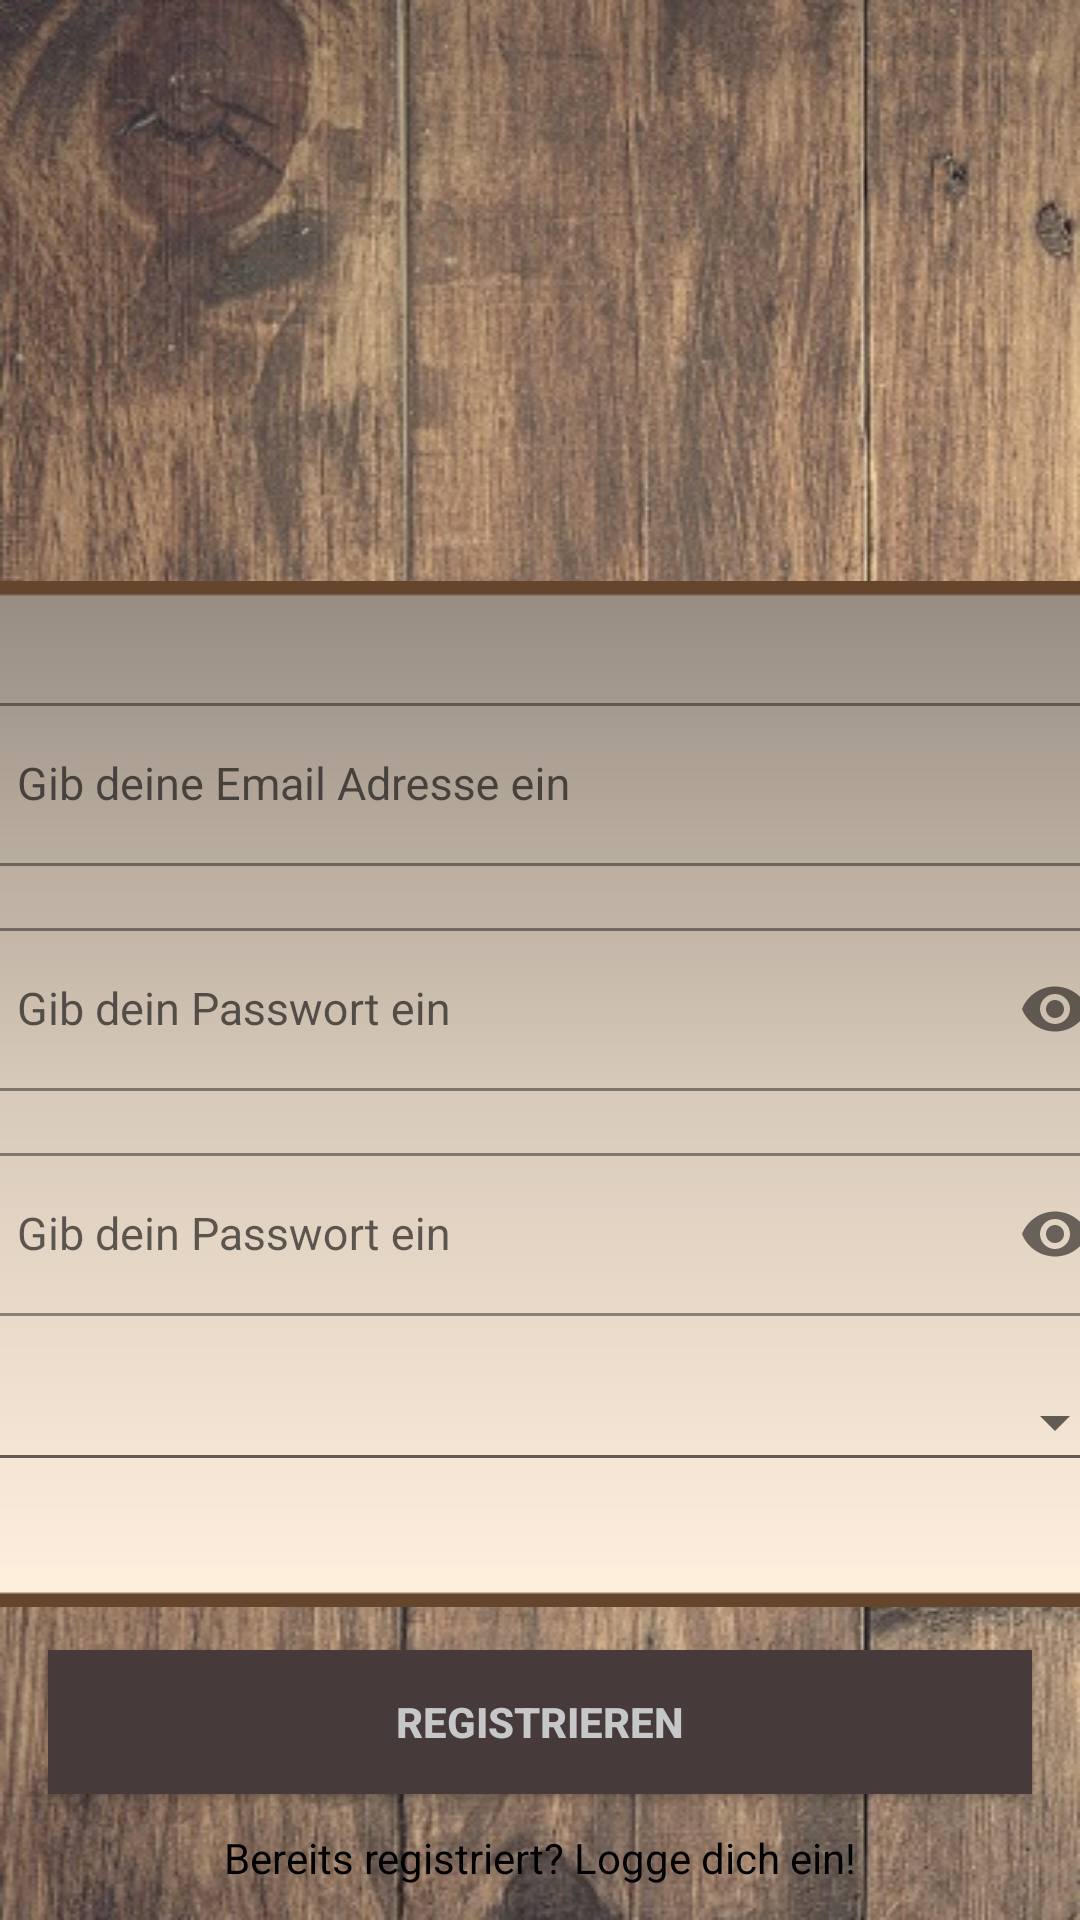

Write the Android layout XML for this screen, with the resource values it uses.
<!-- AndroidManifest.xml: application theme Theme.LoginAndSignUp -->
<!-- res/layout/activity_sign_up.xml -->
<?xml version="1.0" encoding="utf-8"?>
<androidx.constraintlayout.widget.ConstraintLayout xmlns:android="http://schemas.android.com/apk/res/android"
    xmlns:app="http://schemas.android.com/apk/res-auto"
    xmlns:tools="http://schemas.android.com/tools"
    android:layout_width="match_parent"
    android:layout_height="match_parent"
    android:background="@drawable/holz_hintergrund"
    tools:context=".org.wit.signInUpOut.SignUpActivity">


    <ImageView
        android:id="@+id/logoSignUp"
        android:layout_width="match_parent"
        android:layout_height="162dp"
        android:contentDescription="@string/logoDescription"
        app:layout_constraintBottom_toTopOf="@+id/constraintLayout2"
        app:layout_constraintEnd_toEndOf="parent"
        app:layout_constraintHorizontal_bias="0.497"
        app:layout_constraintStart_toStartOf="parent"
        app:layout_constraintTop_toTopOf="parent"
        app:layout_constraintVertical_bias="0.372"
        app:srcCompat="@drawable/bierdeckel_logo_kreis" />

    <androidx.appcompat.widget.AppCompatButton
        android:id="@+id/button"
        android:layout_width="0dp"
        android:layout_height="wrap_content"
        android:layout_marginHorizontal="16dp"
        android:background="@color/buttonColor"
        android:text="@string/register"
        android:textColor="@color/material_dynamic_neutral80"
        android:textStyle="bold"
        app:layout_constraintBottom_toBottomOf="parent"
        app:layout_constraintEnd_toEndOf="parent"
        app:layout_constraintStart_toStartOf="parent"
        app:layout_constraintTop_toTopOf="parent"
        app:layout_constraintVertical_bias="0.929" />

    <TextView
        android:id="@+id/alreadyRegisteredText"
        android:layout_width="wrap_content"
        android:layout_height="wrap_content"
        android:contentDescription="@string/logoDescription"
        android:text="@string/alreadyRegistered"
        android:textColor="@color/black"
        app:layout_constraintBottom_toBottomOf="parent"
        app:layout_constraintEnd_toEndOf="parent"
        app:layout_constraintHorizontal_bias="0.5"
        app:layout_constraintStart_toStartOf="parent"
        app:layout_constraintTop_toBottomOf="@+id/button" />

    <androidx.constraintlayout.widget.ConstraintLayout
        android:id="@+id/constraintLayout2"
        android:layout_width="426dp"
        android:layout_height="342dp"
        android:background="@drawable/braun_rund_2"
        app:layout_constraintBottom_toBottomOf="parent"
        app:layout_constraintEnd_toEndOf="parent"
        app:layout_constraintHorizontal_bias="0.466"
        app:layout_constraintStart_toStartOf="parent"
        app:layout_constraintTop_toTopOf="parent"
        app:layout_constraintVertical_bias="0.650">

        <com.google.android.material.textfield.TextInputLayout
            android:id="@+id/confirmPasswordLayout"
            style="@style/LoginTextInputOuterFieldStyle"
            android:layout_width="match_parent"
            android:layout_height="wrap_content"
            android:layout_marginHorizontal="20dp"
            android:layout_marginTop="75dp"
            app:boxStrokeColor="@color/buttonColor"
            app:hintTextColor="@color/buttonColor"
            app:layout_constraintEnd_toEndOf="parent"
            app:layout_constraintStart_toStartOf="parent"
            app:layout_constraintTop_toTopOf="@+id/passwordLayout"
            app:passwordToggleEnabled="true">

            <com.google.android.material.textfield.TextInputEditText
                android:id="@+id/confirmPassEt"
                style="@style/LoginTextInputInnerFieldStyle"
                android:layout_width="match_parent"
                android:layout_height="wrap_content"
                android:hint="@string/registerPasswortHint"
                android:inputType="textPassword"
                android:textSize="15sp" />
        </com.google.android.material.textfield.TextInputLayout>

        <com.google.android.material.textfield.TextInputLayout
            android:id="@+id/passwordLayout"
            style="@style/LoginTextInputOuterFieldStyle"
            android:layout_width="match_parent"
            android:layout_height="wrap_content"
            android:layout_marginHorizontal="20dp"
            android:layout_marginTop="75dp"
            app:boxStrokeColor="@color/buttonColor"
            app:hintTextColor="@color/buttonColor"
            app:layout_constraintEnd_toEndOf="parent"
            app:layout_constraintStart_toStartOf="parent"
            app:layout_constraintTop_toTopOf="@+id/emailLayout"
            app:passwordToggleEnabled="true">

            <com.google.android.material.textfield.TextInputEditText
                android:id="@+id/passET"
                style="@style/LoginTextInputInnerFieldStyle"
                android:layout_width="match_parent"
                android:layout_height="wrap_content"
                android:hint="@string/registerPasswortHint"
                android:inputType="textPassword"
                android:textSize="15sp" />
        </com.google.android.material.textfield.TextInputLayout>

        <com.google.android.material.textfield.TextInputLayout
            android:id="@+id/emailLayout"
            style="@style/LoginTextInputOuterFieldStyle"
            android:layout_width="match_parent"
            android:layout_height="wrap_content"
            android:layout_marginHorizontal="20dp"
            android:layout_marginTop="15dp"
            app:boxStrokeColor="@color/buttonColor"
            app:hintTextColor="@color/buttonColor"
            app:layout_constraintBottom_toBottomOf="parent"
            app:layout_constraintEnd_toEndOf="parent"
            app:layout_constraintStart_toStartOf="parent"
            app:layout_constraintTop_toTopOf="parent"
            app:layout_constraintVertical_bias="0.08">

            <com.google.android.material.textfield.TextInputEditText
                android:id="@+id/emailEt"
                style="@style/LoginTextInputInnerFieldStyle"
                android:layout_width="match_parent"
                android:layout_height="wrap_content"
                android:hint="@string/registerEmailHint"
                android:inputType="textEmailAddress"
                android:textSize="15sp" />

        </com.google.android.material.textfield.TextInputLayout>

        <LinearLayout
            android:id="@+id/spinner_Layout"
            android:layout_width="match_parent"
            android:layout_height="40dp"
            android:layout_marginHorizontal="20dp"
            android:layout_marginTop="75dp"
            app:boxStrokeColor="@color/buttonColor"
            app:hintTextColor="@color/buttonColor"
            app:layout_constraintEnd_toEndOf="parent"
            app:layout_constraintHorizontal_bias="0.0"
            app:layout_constraintStart_toStartOf="parent"
            app:layout_constraintTop_toTopOf="@+id/confirmPasswordLayout">

            <Spinner
                android:id="@+id/barSpinner"
                style="@style/Widget.AppCompat.Spinner.Underlined"
                android:layout_width="match_parent"
                android:layout_height="match_parent"
                android:layout_weight="1" />
        </LinearLayout>

    </androidx.constraintlayout.widget.ConstraintLayout>

</androidx.constraintlayout.widget.ConstraintLayout>
<!-- resources referenced by this layout -->
<resources>
  <color name="black">#FF000000</color>
  <color name="buttonColor">#473A3A</color>
  
  
  
  
  
     /* loralwhite	#FFFAF0
      oldlace	#FDF5E6
      linen	#FAF0E6
      antiquewhite	#FAEBD7
      papayawhip	#FFEFD5
      wheat	#F5DEB3
      burlywood	#DEB887
      tan	#D2B48C
      cornsilk	#FFF8DC
      moccasin	#FFE4B5
      navajowhite	#FFDEAD
      blanchedalmond	#FFEBCD
      bisque	#FFE4C4
      peachpuff	#FFDAB9
      darkgoldenrod	#B8860B
      rosybrown	#BC8F8F
      sandybrown	#F4A460
      peru	#CD853F
      chocolate	#D2691E
      sienna	#A0522D
      saddlebrown	#8B4513
      brown	#A52A2A
      maroon	#800000*/
  <!-- drawable braun_rund_2: png bitmap (drawable, 8975 bytes) -->
  <!-- drawable holz_hintergrund: jpg bitmap (drawable, 120438 bytes) -->
  <string name="alreadyRegistered">Bereits registriert? Logge dich ein!</string>
  <string name="logoDescription">Bierdeckel Logo</string>
  <string name="register">Registrieren</string>
  <string name="registerEmailHint">Gib deine Email Adresse ein</string>
  <string name="registerPasswortHint">Gib dein Passwort ein</string>
  <style name="LoginTextInputInnerFieldStyle" parent="Widget.MaterialComponents.TextInputLayout.OutlinedBox">
          <item name="android:layout_width">match_parent</item>
          <item name="android:layout_height">wrap_content</item>
          <item name="android:textColor">@color/black</item>
          <item name="android:textColorHint">@color/black</item>
          <item name="android:maxLines">1</item>
          <item name="android:textSize">14sp</item>
          <item name="android:singleLine">true</item>
      </style>
  <style name="LoginTextInputOuterFieldStyle" parent="Widget.MaterialComponents.TextInputLayout.OutlinedBox">
          <item name="android:layout_width">match_parent</item>
          <item name="android:layout_height">wrap_content</item>
          <item name="android:layout_marginTop">15dp</item>
          <item name="android:layout_marginBottom">15dp</item>
      </style>
  <style name="Theme.LoginAndSignUp" parent="Theme.MaterialComponents.DayNight.NoActionBar">
          
          <item name="colorPrimary">@color/purple_500</item>
          <item name="colorPrimaryVariant">@color/purple_700</item>
          <item name="colorOnPrimary">@color/white</item>
          
          <item name="colorSecondary">#352B2B</item>
          <item name="colorSecondaryVariant">@color/buttonColor</item>
          <item name="colorOnSecondary">@color/black</item>
          
          <item name="android:statusBarColor" tools:targetApi="l">#000000</item>
          
      </style>
  <color name="purple_500">#FF6200EE</color>
  <color name="purple_700">#FF3700B3</color>
  <color name="white">#FFFFFFFF</color>
</resources>
